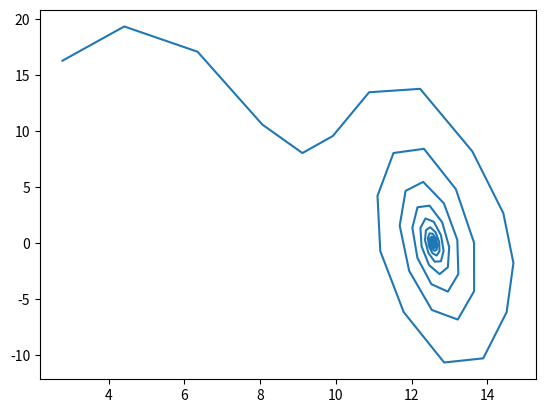

The script that saved this image:
import numpy as np
import matplotlib.pyplot as plt
import matplotlib.animation as animation
import time
g = 9.8
L = 2
airResistance = 0.1
theta_0 = np.pi/4  # starts at 60 degrees
theta_dot_0 = 20  # starts with angular velocity 0
t = 10000
xar = []
yar = []

#Upload Test

def acceleration(theta, theta_dot):
    return -airResistance*theta_dot - (g/L) * np.sin(theta)


def step():
    #Initializing basics stuff

    theta = theta_0
    theta_dot = theta_dot_0
    delta_step = 0.1


    #Loop to update and save interval states of theta

    for time in range(0, t):
        theta += theta_dot * delta_step
        theta_dot += acceleration(theta, theta_dot)
        print(theta)
        print(theta_dot)
        xar.append(theta)
        yar.append(theta_dot)

    drawGraph()
    return theta, theta_dot


def drawGraph():
    fig = plt.figure()
    ax1 = fig.add_subplot(1, 1, 1)



    ax1.clear()
    ax1.plot(xar, yar)
    plt.show()


print(step())
